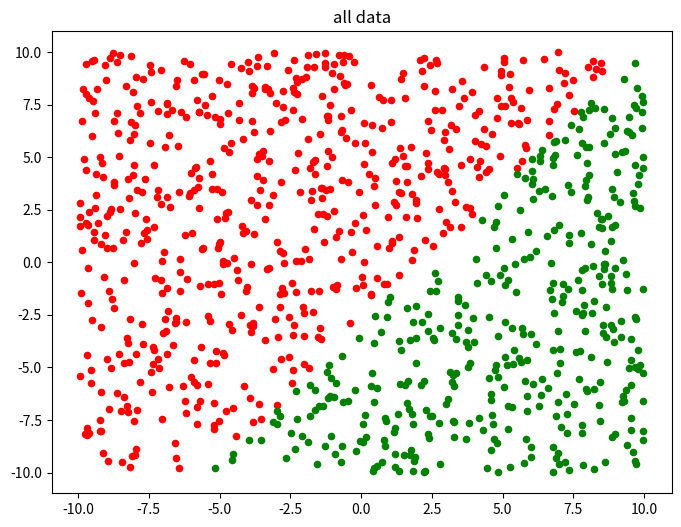
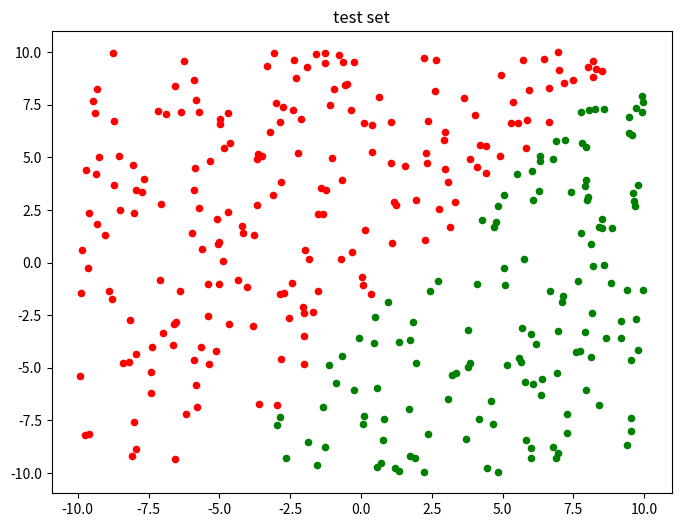
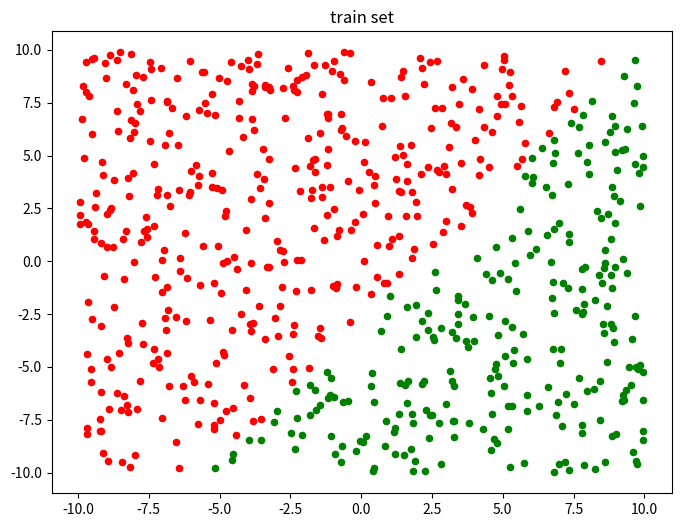

Reproduce these figures in Python, in order.
import numpy as np
import random
import matplotlib
import matplotlib.pyplot as plt

N = 10 #生成训练数据的个数

# AX=0 相当于matlab中 null(a','r')
def null(a, rtol=1e-5):
    u, s, v = np.linalg.svd(a)
    rank = (s > rtol*s[0]).sum()
    return rank, v[rank:].T.copy()

# 符号函数，之后要进行向量化
def sign(x):
    if x > 0:
        return 1
    elif x == 0:
        return 0
    elif x < 0:
        return -1
#noisy=False，那么就会生成N的dim维的线性可分数据X，标签为y
#noisy=True, 那么生成的数据是线性不可分的,标签为y
def mk_data(N, noisy=False):
    rang = [-10,10]
    dim = 2

    X=np.random.rand(dim,N)*(rang[1]-rang[0])+rang[0]

    while True:
        Xsample = np.concatenate((np.ones((1,dim)), np.random.rand(dim,dim)*(rang[1]-rang[0])+rang[0]))
        k,w=null(Xsample.T)
        y = sign(np.dot(w.T,np.concatenate((np.ones((1,N)), X))))
        if np.all(y):
            break

    if noisy == True:
        idx = random.sample(range(1,N), N/10)

        for id in idx:
            y[0][id] = -y[0][id]

    return (X,y,w)

def data_visualization(X,y,title):
    class_1 = [[],[]]
    class_2 = [[],[]]

    size = len(y)

    for i in range(size):
        X_1 = X[0][i]
        X_2 = X[1][i]

        if y[i] == 1:
            class_1[0].append(X_1)
            class_1[1].append(X_2)
        else:
            class_2[0].append(X_1)
            class_2[1].append(X_2)


    plt.figure(figsize=(8, 6), dpi=80)
    plt.title(title)

    axes = plt.subplot(111)

    type1 = axes.scatter(class_1[0], class_1[1], s=20, c='red')
    type2 = axes.scatter(class_2[0], class_2[1], s=20, c='green')


    plt.show()

def rebuild_features(features):
    size = len(features[0])

    new_features = []
    for i in range(size):
        new_features.append([features[0][i],features[1][i]])

    return new_features

def generate_dataset(size, noisy = False, visualization = True):
    global sign
    sign = np.vectorize(sign)
    X,y,w = mk_data(size,False)
    y = list(y[0])

    if visualization:
        data_visualization(X,y,'all data')         #数据可视化

    testset_size = int(len(y)*0.333)

    indexes = [i for i in range(len(y))]
    test_indexes = random.sample(indexes,testset_size)
    train_indexes = list(set(indexes)-set(test_indexes))

    trainset_features = [[],[]]
    trainset_labels = []

    testset_features = [[],[]]
    testset_labels = []

    for i in test_indexes:
        testset_features[0].append(X[0][i])
        testset_features[1].append(X[1][i])
        testset_labels.append(y[i])


    if visualization:
        data_visualization(testset_features,testset_labels,'test set')

    for i in train_indexes:
        trainset_features[0].append(X[0][i])
        trainset_features[1].append(X[1][i])
        trainset_labels.append(y[i])

    if visualization:
        data_visualization(trainset_features,trainset_labels,'train set')

    return rebuild_features(trainset_features),trainset_labels,rebuild_features(testset_features),testset_labels



if __name__ == '__main__':

    size = 1000
    generate_dataset(size)

    # generate_dataset
    # print sign
    # sign = np.vectorize(sign)
    # X,y,w = mk_data(size,False)
    #
    # data_visualization(X,y)